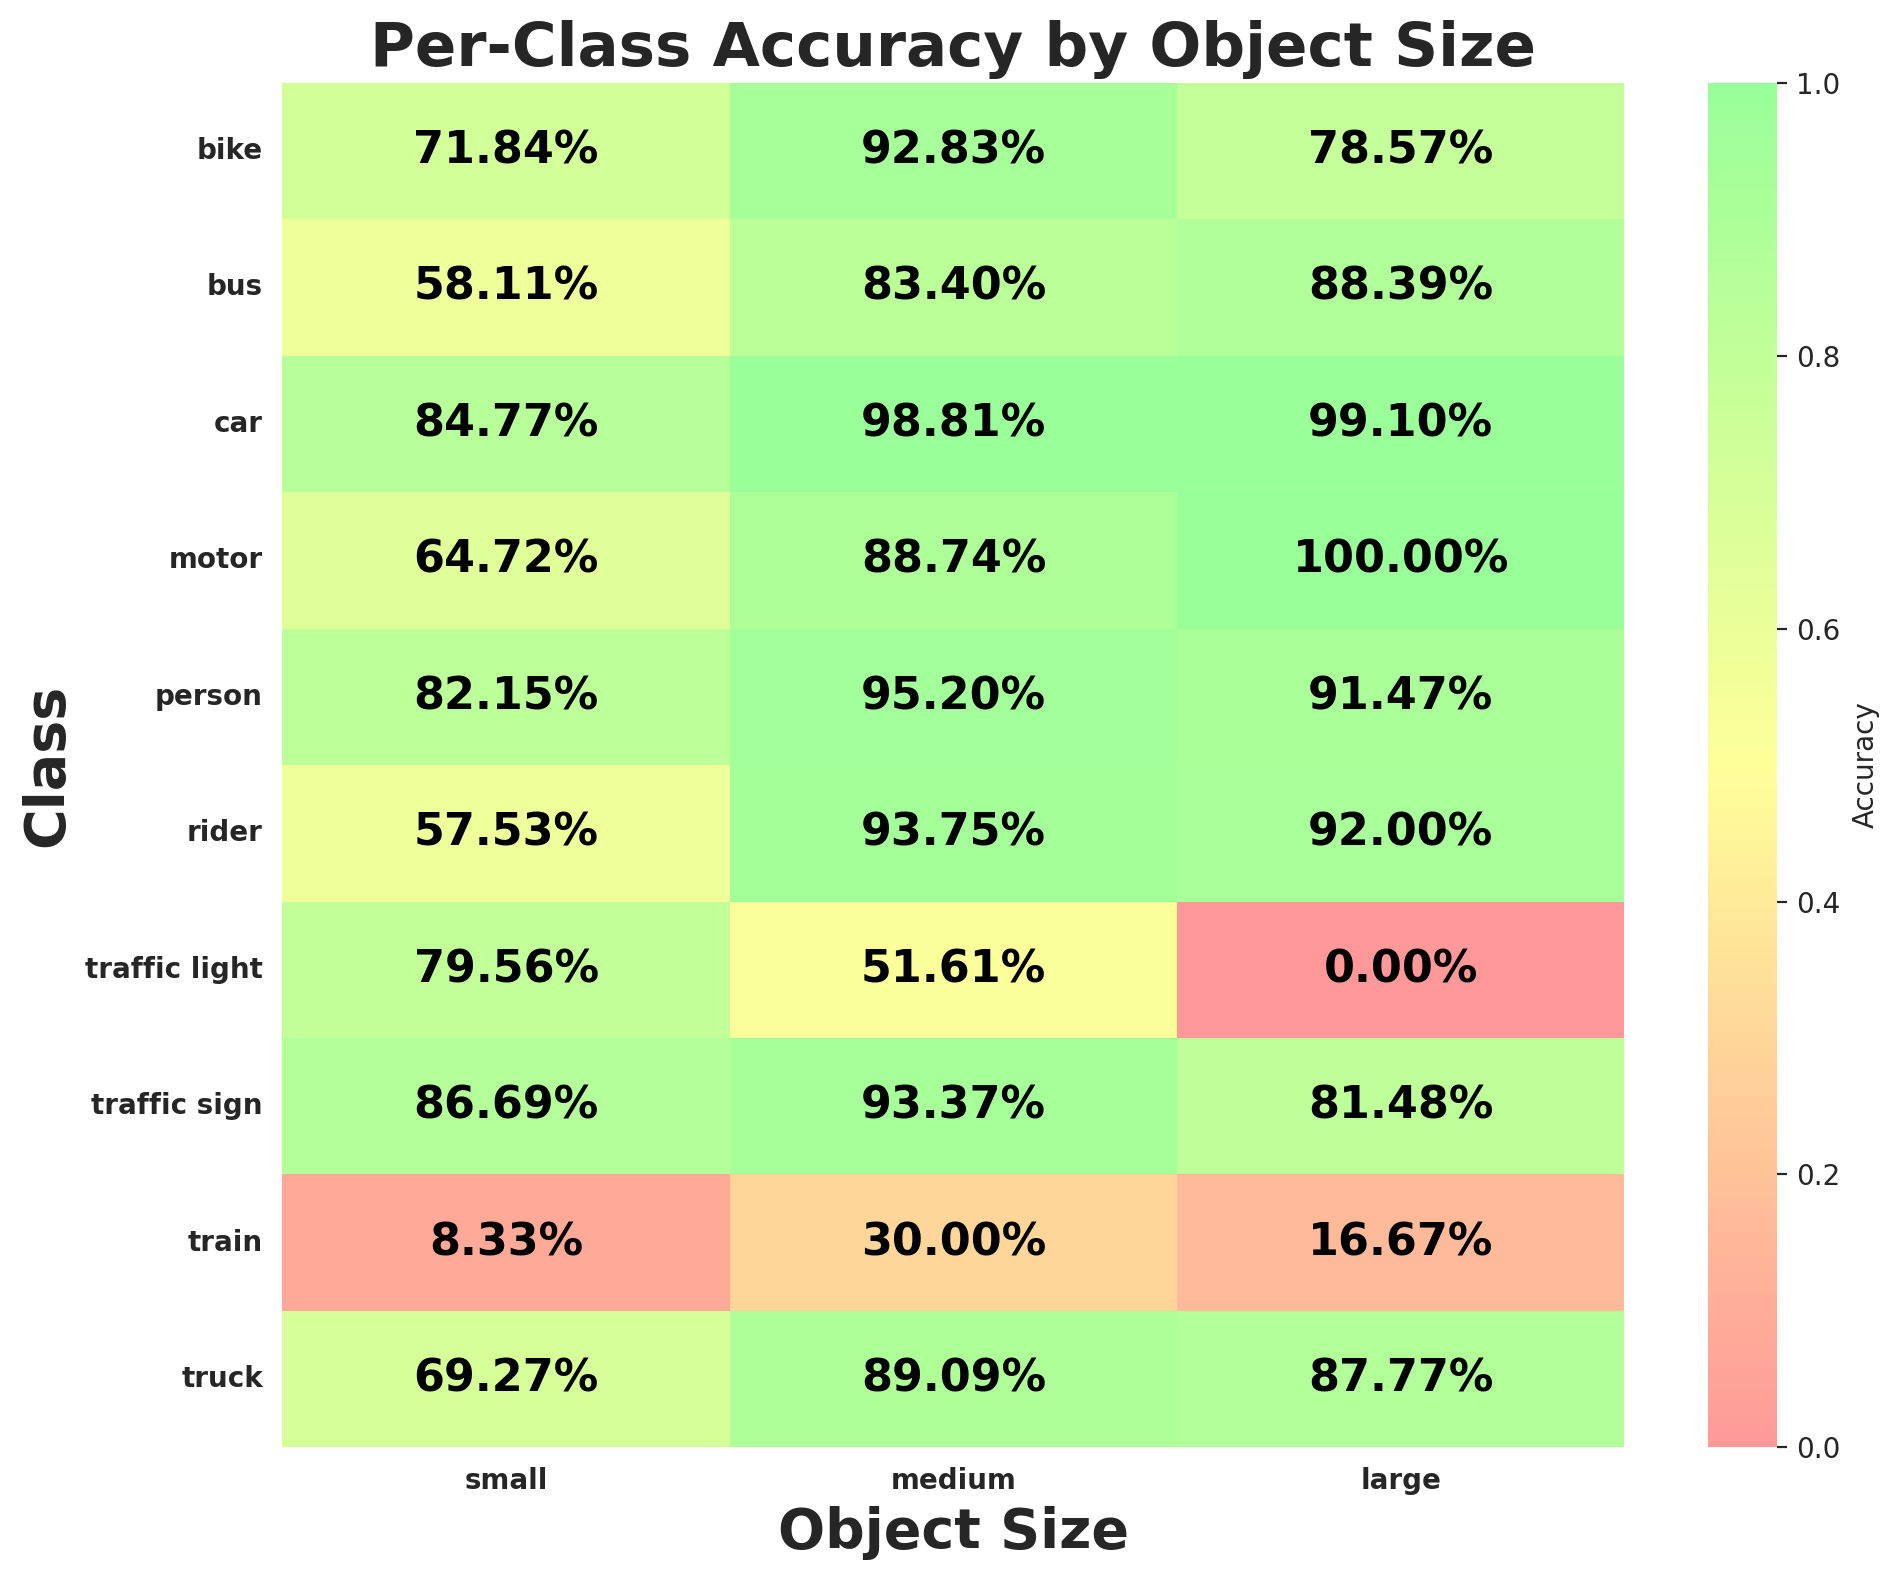

Data behind this chart, as committed beside it:
class_id, class_name, size_bucket, expected, matched, accuracy
0, person, small, 23271, 19117, 0.8215
0, person, medium, 1250, 1190, 0.952
0, person, large, 129, 118, 0.9147
1, rider, small, 1109, 638, 0.5753
1, rider, medium, 160, 150, 0.9375
1, rider, large, 25, 23, 0.92
2, car, small, 167001, 141571, 0.8477
2, car, medium, 27324, 26998, 0.9881
2, car, large, 10825, 10728, 0.991
3, truck, small, 5226, 3620, 0.6927
3, truck, medium, 2145, 1911, 0.8909
3, truck, large, 1333, 1170, 0.8777
4, bus, small, 1898, 1103, 0.5811
4, bus, medium, 759, 633, 0.834
4, bus, large, 560, 495, 0.8839
5, train, small, 12, 1, 0.08333
5, train, medium, 10, 3, 0.3
5, train, large, 6, 1, 0.1667
6, motor, small, 669, 433, 0.6472
6, motor, medium, 151, 134, 0.8874
6, motor, large, 21, 21, 1.0
7, bike, small, 1719, 1235, 0.7184
7, bike, medium, 251, 233, 0.9283
7, bike, large, 28, 22, 0.7857
8, traffic light, small, 52806, 42010, 0.7956
8, traffic light, medium, 31, 16, 0.5161
8, traffic light, large, 3, 0, 0.0
9, traffic sign, small, 67791, 58769, 0.8669
9, traffic sign, medium, 1161, 1084, 0.9337
9, traffic sign, large, 54, 44, 0.8148
